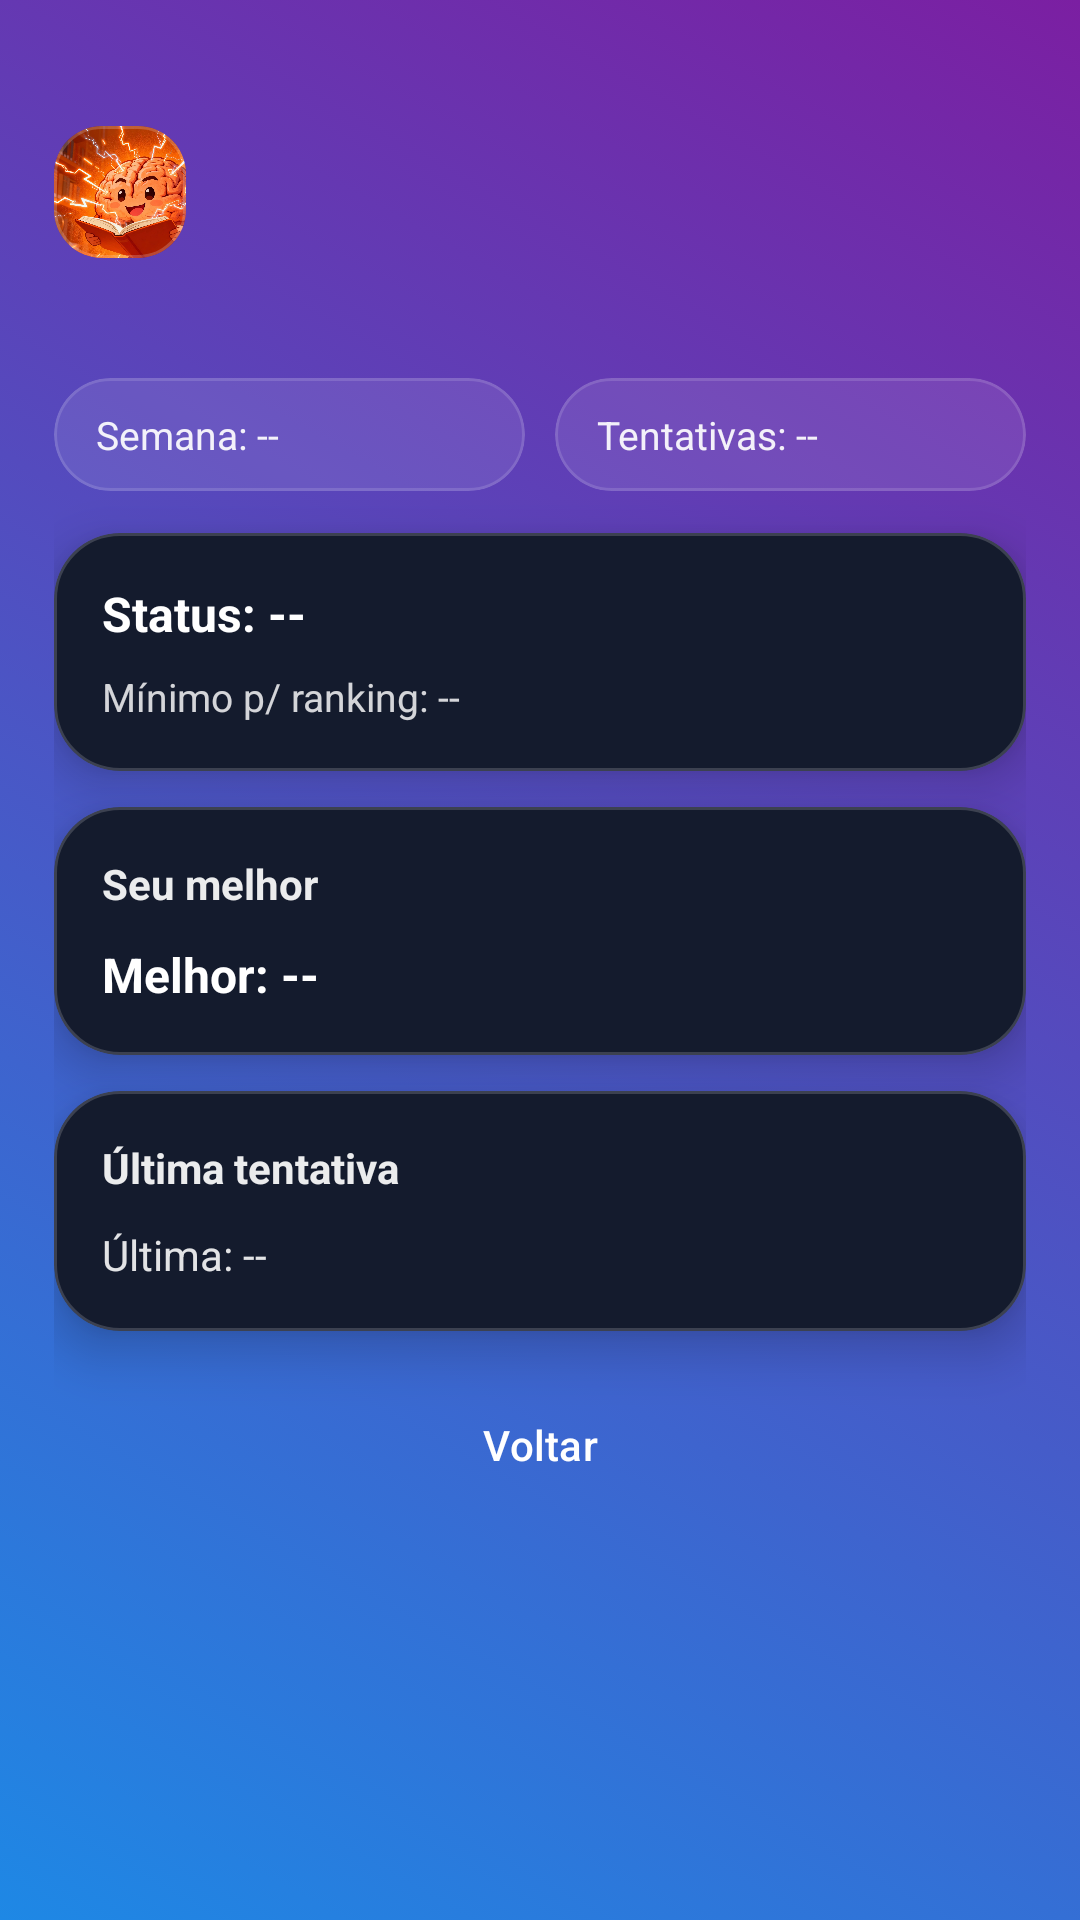

Write the Android layout XML for this screen, with the resource values it uses.
<!-- AndroidManifest.xml: application theme Theme.DesafioLógico -->
<!-- res/layout/activity_weekly_result.xml -->
<?xml version="1.0" encoding="utf-8"?>
<androidx.constraintlayout.widget.ConstraintLayout
    xmlns:android="http://schemas.android.com/apk/res/android"
    xmlns:app="http://schemas.android.com/apk/res-auto"
    android:id="@+id/root"
    android:layout_width="match_parent"
    android:layout_height="match_parent"
    android:background="@drawable/bg_onboarding_gradient"
    android:paddingStart="@dimen/padding_screen_horizontal"
    android:paddingEnd="@dimen/padding_screen_horizontal"
    android:paddingTop="14dp"
    android:paddingBottom="14dp">

    
    <LinearLayout
        android:id="@+id/topBar"
        android:layout_width="0dp"
        android:layout_height="100dp"
        android:orientation="horizontal"
        android:gravity="center_vertical"
        app:layout_constraintTop_toTopOf="parent"
        app:layout_constraintStart_toStartOf="parent"
        app:layout_constraintEnd_toEndOf="parent">

        <com.google.android.material.card.MaterialCardView
            android:layout_width="44dp"
            android:layout_height="44dp"
            app:cardCornerRadius="16dp"
            app:cardElevation="0dp"
            app:cardBackgroundColor="#22FFFFFF"
            app:strokeColor="#33FFFFFF"
            app:strokeWidth="1dp">

            <ImageView
                android:id="@+id/imgIcon"
                android:layout_width="60dp"
                android:layout_height="60dp"
                android:layout_marginEnd="12dp"
                android:src="@drawable/daily_brain"
                android:scaleType="centerInside"
                android:adjustViewBounds="true"
                android:background="@android:color/transparent" />
        </com.google.android.material.card.MaterialCardView>

        <TextView
            android:id="@+id/txtTitle"
            android:layout_width="0dp"
            android:layout_height="wrap_content"
            android:layout_marginStart="12dp"
            android:text="Resultado Semanal"
            android:textStyle="bold"
            android:textSize="22sp"
            android:letterSpacing="0.02"
            android:textColor="@android:color/white"/>
    </LinearLayout>

    
    <LinearLayout
        android:id="@+id/infoRow"
        android:layout_width="0dp"
        android:layout_height="wrap_content"
        android:layout_marginTop="12dp"
        android:orientation="horizontal"
        android:gravity="center_vertical"
        app:layout_constraintTop_toBottomOf="@id/topBar"
        app:layout_constraintStart_toStartOf="parent"
        app:layout_constraintEnd_toEndOf="parent">

        <com.google.android.material.card.MaterialCardView
            android:layout_width="0dp"
            android:layout_height="wrap_content"
            android:layout_weight="1"
            app:cardCornerRadius="999dp"
            app:cardElevation="0dp"
            app:cardBackgroundColor="#18FFFFFF"
            app:strokeColor="#22FFFFFF"
            app:strokeWidth="1dp">

            <TextView
                android:id="@+id/txtWeek"
                android:layout_width="wrap_content"
                android:layout_height="wrap_content"
                android:paddingStart="14dp"
                android:paddingEnd="14dp"
                android:paddingTop="10dp"
                android:paddingBottom="10dp"
                android:text="Semana: --"
                android:textSize="13sp"
                android:textColor="@android:color/white"
                android:alpha="0.92"/>
        </com.google.android.material.card.MaterialCardView>

        <Space
            android:layout_width="10dp"
            android:layout_height="1dp"/>

        <com.google.android.material.card.MaterialCardView
            android:layout_width="0dp"
            android:layout_height="wrap_content"
            android:layout_weight="1"
            app:cardCornerRadius="999dp"
            app:cardElevation="0dp"
            app:cardBackgroundColor="#18FFFFFF"
            app:strokeColor="#22FFFFFF"
            app:strokeWidth="1dp">

            <TextView
                android:id="@+id/txtAttempts"
                android:layout_width="wrap_content"
                android:layout_height="wrap_content"
                android:paddingStart="14dp"
                android:paddingEnd="14dp"
                android:paddingTop="10dp"
                android:paddingBottom="10dp"
                android:text="Tentativas: --"
                android:textSize="13sp"
                android:textColor="@android:color/white"
                android:alpha="0.92"/>
        </com.google.android.material.card.MaterialCardView>

    </LinearLayout>

    
    <com.google.android.material.card.MaterialCardView
        android:id="@+id/cardStatus"
        android:layout_width="0dp"
        android:layout_height="wrap_content"
        android:layout_marginTop="14dp"
        app:cardCornerRadius="22dp"
        app:cardElevation="10dp"
        app:cardBackgroundColor="#141B2D"
        app:strokeColor="#2BFFFFFF"
        app:strokeWidth="1dp"
        app:layout_constraintTop_toBottomOf="@id/infoRow"
        app:layout_constraintStart_toStartOf="parent"
        app:layout_constraintEnd_toEndOf="parent">

        <LinearLayout
            android:layout_width="match_parent"
            android:layout_height="wrap_content"
            android:orientation="vertical"
            android:padding="16dp">

            <TextView
                android:id="@+id/txtStatus"
                android:layout_width="wrap_content"
                android:layout_height="wrap_content"
                android:text="Status: --"
                android:textStyle="bold"
                android:textSize="16sp"
                android:textColor="@android:color/white"/>

            <TextView
                android:id="@+id/txtMin"
                android:layout_width="wrap_content"
                android:layout_height="wrap_content"
                android:layout_marginTop="8dp"
                android:text="Mínimo p/ ranking: --"
                android:textSize="13sp"
                android:textColor="@android:color/white"
                android:alpha="0.82"/>
        </LinearLayout>
    </com.google.android.material.card.MaterialCardView>

    
    <com.google.android.material.card.MaterialCardView
        android:id="@+id/cardBest"
        android:layout_width="0dp"
        android:layout_height="wrap_content"
        android:layout_marginTop="12dp"
        app:cardCornerRadius="22dp"
        app:cardElevation="10dp"
        app:cardBackgroundColor="#141B2D"
        app:strokeColor="#2BFFFFFF"
        app:strokeWidth="1dp"
        app:layout_constraintTop_toBottomOf="@id/cardStatus"
        app:layout_constraintStart_toStartOf="parent"
        app:layout_constraintEnd_toEndOf="parent">

        <LinearLayout
            android:layout_width="match_parent"
            android:layout_height="wrap_content"
            android:orientation="vertical"
            android:padding="16dp">

            <TextView
                android:layout_width="wrap_content"
                android:layout_height="wrap_content"
                android:text="Seu melhor"
                android:textStyle="bold"
                android:textSize="14sp"
                android:textColor="@android:color/white"
                android:alpha="0.92"/>

            <TextView
                android:id="@+id/txtBest"
                android:layout_width="wrap_content"
                android:layout_height="wrap_content"
                android:layout_marginTop="10dp"
                android:text="Melhor: --"
                android:textStyle="bold"
                android:textSize="16sp"
                android:textColor="@android:color/white"/>
        </LinearLayout>
    </com.google.android.material.card.MaterialCardView>

    
    <com.google.android.material.card.MaterialCardView
        android:id="@+id/cardLast"
        android:layout_width="0dp"
        android:layout_height="wrap_content"
        android:layout_marginTop="12dp"
        app:cardCornerRadius="22dp"
        app:cardElevation="10dp"
        app:cardBackgroundColor="#141B2D"
        app:strokeColor="#2BFFFFFF"
        app:strokeWidth="1dp"
        app:layout_constraintTop_toBottomOf="@id/cardBest"
        app:layout_constraintStart_toStartOf="parent"
        app:layout_constraintEnd_toEndOf="parent">

        <LinearLayout
            android:layout_width="match_parent"
            android:layout_height="wrap_content"
            android:orientation="vertical"
            android:padding="16dp">

            <TextView
                android:layout_width="wrap_content"
                android:layout_height="wrap_content"
                android:text="Última tentativa"
                android:textStyle="bold"
                android:textSize="14sp"
                android:textColor="@android:color/white"
                android:alpha="0.92"/>

            <TextView
                android:id="@+id/txtLast"
                android:layout_width="wrap_content"
                android:layout_height="wrap_content"
                android:layout_marginTop="10dp"
                android:text="Última: --"
                android:textSize="14sp"
                android:textColor="@android:color/white"
                android:alpha="0.88"/>
        </LinearLayout>
    </com.google.android.material.card.MaterialCardView>

    
    <ProgressBar
        android:id="@+id/progress"
        style="?android:attr/progressBarStyle"
        android:layout_width="42dp"
        android:layout_height="42dp"
        android:visibility="gone"
        app:layout_constraintTop_toTopOf="@id/cardLast"
        app:layout_constraintBottom_toBottomOf="@id/cardLast"
        app:layout_constraintStart_toStartOf="parent"
        app:layout_constraintEnd_toEndOf="parent"/>

    
    <com.google.android.material.button.MaterialButton
        android:id="@+id/btnBack"
        android:layout_width="0dp"
        android:layout_height="48dp"
        android:layout_marginTop="14dp"
        android:text="Voltar"
        android:textAllCaps="false"
        android:textColor="@android:color/white"
        app:cornerRadius="18dp"
        app:backgroundTint="@android:color/transparent"
        android:background="@drawable/bg_btn_secondary_glass"
        app:strokeWidth="1dp"
        app:strokeColor="#22FFFFFF"
        app:layout_constraintTop_toBottomOf="@id/cardLast"
        app:layout_constraintStart_toStartOf="parent"
        app:layout_constraintEnd_toEndOf="parent"/>

</androidx.constraintlayout.widget.ConstraintLayout>
<!-- resources referenced by this layout -->
<resources>
  <dimen name="padding_screen_horizontal">18dp</dimen>
  <!-- drawable bg_btn_secondary_glass (drawable) -->
  <shape xmlns:android="http://schemas.android.com/apk/res/android">
      <corners android:radius="18dp"/>
      <solid android:color="#14FFFFFF"/>
  </shape>
  <!-- drawable bg_onboarding_gradient (drawable) -->
  <animation-list xmlns:android="http://schemas.android.com/apk/res/android"
      android:oneshot="false">
  
      <item android:drawable="@drawable/gradient_1" android:duration="4000" />
      <item android:drawable="@drawable/gradient_2" android:duration="4000" />
      <item android:drawable="@drawable/gradient_3" android:duration="4000" />
  </animation-list>
  <!-- drawable daily_brain: jpeg bitmap (drawable, 280139 bytes) -->
  <style name="Theme.DesafioLógico" parent="Base.Theme.DesafioLógico" />
  <!-- drawable gradient_1 (drawable) -->
  <shape xmlns:android="http://schemas.android.com/apk/res/android"
      android:shape="rectangle">
      <gradient
          android:startColor="#1E88E5"
          android:endColor="#7B1FA2"
          android:angle="45" />
  </shape>
  <!-- drawable gradient_2 (drawable) -->
  <shape xmlns:android="http://schemas.android.com/apk/res/android"
      android:shape="rectangle">
      <gradient
          android:startColor="#43A047"
          android:endColor="#FDD835"
          android:angle="45" />
  </shape>
  <!-- drawable gradient_3 (drawable) -->
  <shape xmlns:android="http://schemas.android.com/apk/res/android"
      android:shape="rectangle">
      <gradient
          android:startColor="#8E24AA"
          android:endColor="#3949AB"
          android:angle="45" />
  </shape>
  <style name="Base.Theme.DesafioLógico" parent="Theme.Material3.DayNight.NoActionBar">
  
          <item name="colorPrimary">@color/colorPrimary</item>
          <item name="colorOnPrimary">@color/colorOnPrimary</item>
  
          <item name="colorSecondary">@color/colorSecondary</item>
          <item name="colorOnSecondary">@color/colorOnSecondary</item>
  
          <item name="colorSurface">@color/colorSurface</item>
          <item name="colorOnSurface">@color/colorOnSurface</item>
  
          
          <item name="android:colorBackground">@color/colorBackground</item>
          <item name="android:windowBackground">@color/colorBackground</item>
  
          <item name="android:statusBarColor">@android:color/transparent</item>
          <item name="android:navigationBarColor">@android:color/black</item>
      </style>
  <color name="colorPrimary">#6200EE</color>
  <color name="colorOnPrimary">#FFFFFFFF</color>
  <color name="colorSecondary">#03DAC5</color>
  <color name="colorOnSecondary">#FF000000</color>
  <color name="colorSurface">#14102A</color>
  <color name="colorOnSurface">#FFFFFFFF</color>
  <color name="colorBackground">#0E0B1E</color>
</resources>
